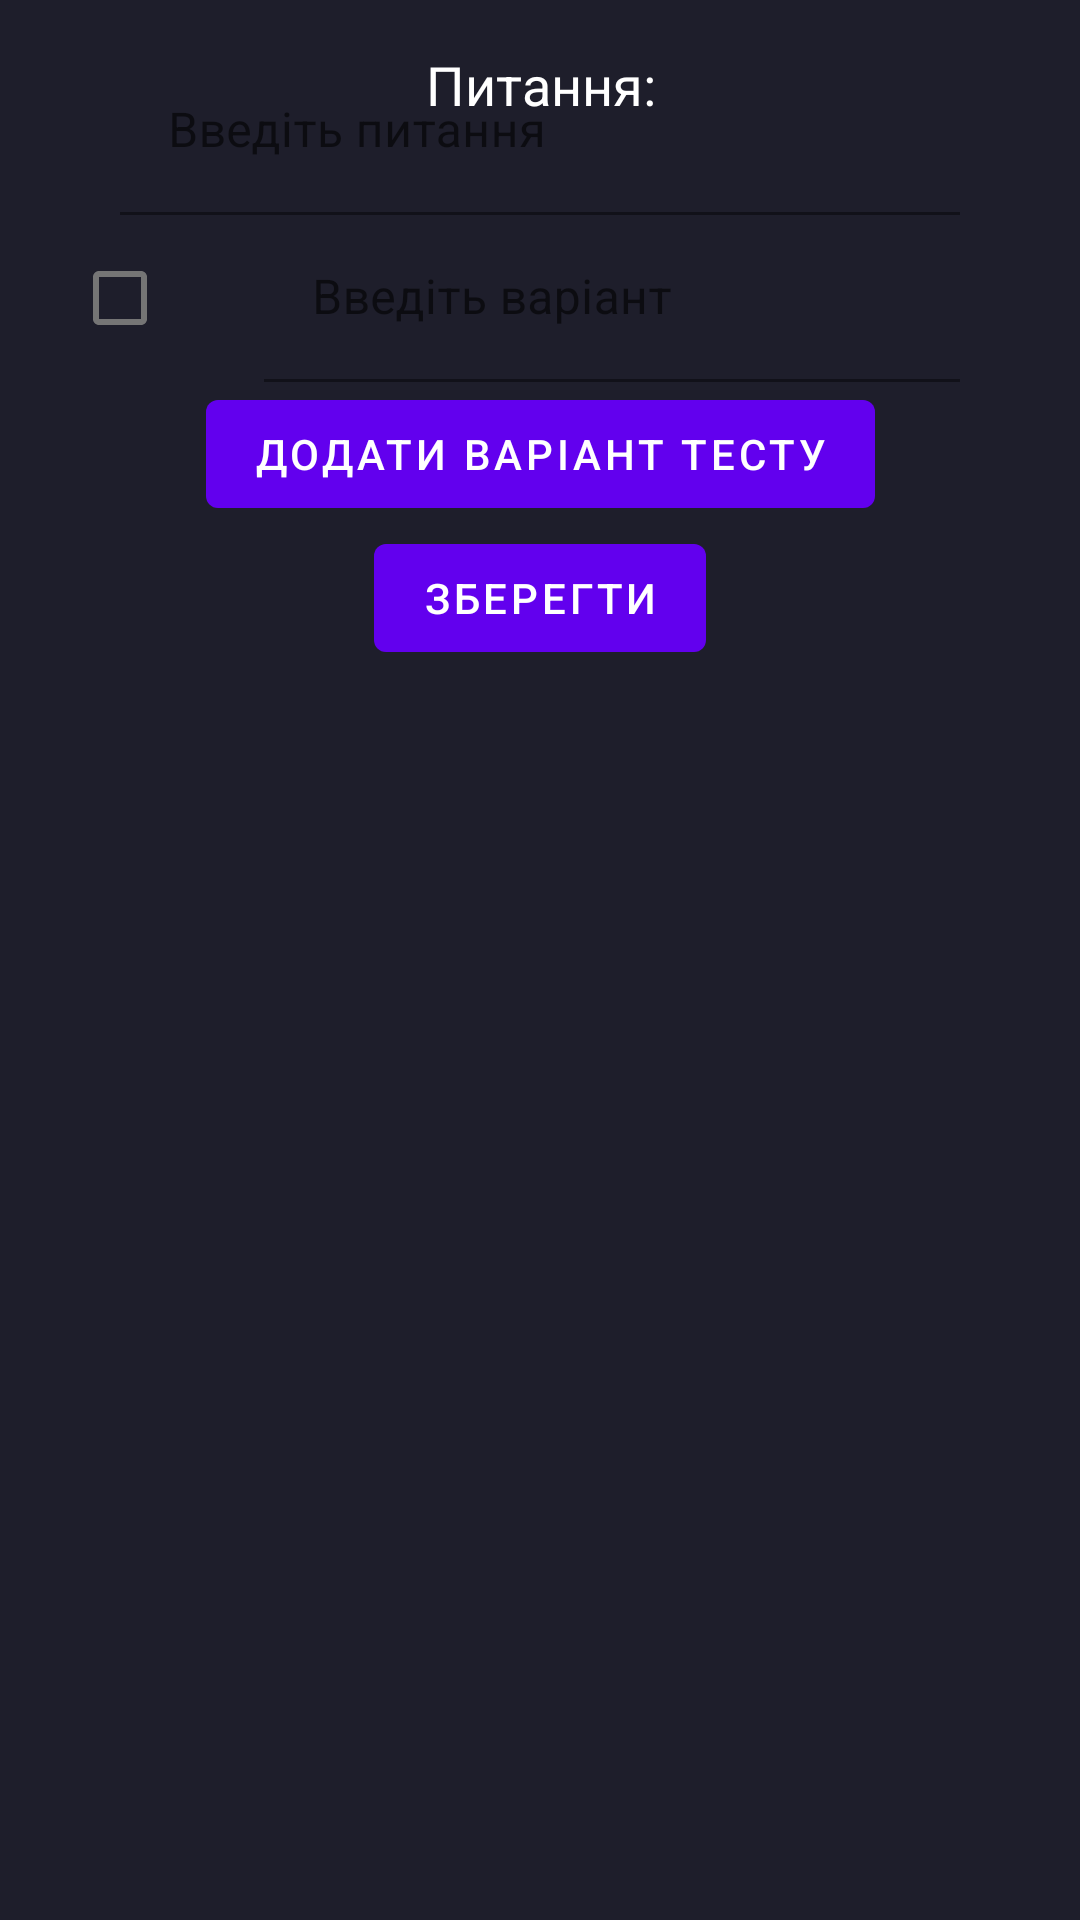

Produce the Android XML layout that renders to this screen, including the resource entries it uses.
<!-- AndroidManifest.xml: application theme Theme.CreateCourse -->
<!-- res/layout/fragment_create_text_test.xml -->
<?xml version="1.0" encoding="utf-8"?>
<ScrollView xmlns:android="http://schemas.android.com/apk/res/android"
    xmlns:app="http://schemas.android.com/apk/res-auto"
    xmlns:tools="http://schemas.android.com/tools"
    android:layout_width="match_parent"
    android:padding="@dimen/main_margin"
    android:layout_height="match_parent"
    android:background="@color/card_background"
    tools:context=".CreatePictureTestFragment">

    <androidx.constraintlayout.widget.ConstraintLayout
        android:layout_width="match_parent"
        android:layout_height="wrap_content"
        android:background="@color/card_background"
        tools:context=".CreatePictureTestFragment">

        <TextView
            android:id="@+id/tint"
            android:layout_width="0dp"
            android:layout_height="wrap_content"
            android:gravity="center"
            android:text="Питання:"
            android:textColor="@color/white"
            android:textSize="@dimen/text_primary"
            app:layout_constraintEnd_toEndOf="parent"
            app:layout_constraintTop_toTopOf="parent"
            app:layout_constraintStart_toStartOf="parent"  />

        <com.google.android.material.textfield.TextInputLayout
            android:id="@+id/question"
            android:layout_width="0dp"
            android:layout_height="wrap_content"
            app:layout_constraintTop_toBottomOf="@id/tint"
            app:layout_constraintEnd_toEndOf="parent"
            app:layout_constraintStart_toStartOf="parent"
            android:hint="Введіть питання"
            app:layout_constraintTop_toTopOf="parent">

            <com.google.android.material.textfield.TextInputEditText
                android:id="@+id/question_edit"
                android:layout_width="match_parent"
                android:background="@android:color/transparent"
                android:layout_height="wrap_content"
                android:layout_marginStart="24dp"
                android:layout_marginEnd="24dp" />

        </com.google.android.material.textfield.TextInputLayout>


        <CheckBox
            android:id="@+id/checkbox"
            android:layout_width="wrap_content"
            android:layout_height="0dp"
            android:gravity="center"
            app:layout_constraintBottom_toTopOf="@id/button_second"
            app:layout_constraintStart_toStartOf="parent"
            app:layout_constraintTop_toBottomOf="@id/question" />

        <com.google.android.material.textfield.TextInputLayout
            android:hint="Введіть варіант"
            android:id="@+id/editText"
            android:layout_width="0dp"
            android:layout_height="wrap_content"
            app:layout_constraintEnd_toEndOf="parent"
            app:layout_constraintTop_toBottomOf="@id/question"
            app:layout_constraintStart_toEndOf="@id/checkbox">

            <com.google.android.material.textfield.TextInputEditText
                android:id="@+id/variant_edit"
                android:layout_width="match_parent"
                android:background="@android:color/transparent"
                android:layout_height="wrap_content"
                android:layout_marginStart="24dp"
                android:layout_marginEnd="24dp" />

        </com.google.android.material.textfield.TextInputLayout>


        <Button
            android:id="@+id/button_second"
            android:layout_width="wrap_content"
            android:layout_height="wrap_content"
            android:text="Додати варіант тесту"
            app:layout_constraintEnd_toEndOf="parent"
            app:layout_constraintStart_toStartOf="parent"
            app:layout_constraintTop_toBottomOf="@id/editText" />


        <androidx.recyclerview.widget.RecyclerView
            android:id="@+id/list"
            android:layout_width="match_parent"
            android:layout_height="wrap_content"
            android:layout_marginLeft="16dp"
            android:layout_marginRight="16dp"
            app:layout_constraintEnd_toEndOf="parent"
            app:layout_constraintStart_toStartOf="parent"
            app:layout_constraintTop_toBottomOf="@id/button_second"
            app:layoutManager="LinearLayoutManager"
            tools:listitem="@layout/holder_test_variant_item" />
        <TextView
            android:id="@+id/result"
            android:layout_width="0dp"
            android:layout_height="wrap_content"
            app:layout_constraintEnd_toEndOf="parent"
            app:layout_constraintStart_toStartOf="parent"
            app:layout_constraintTop_toBottomOf="@id/button_second" />

        <Button
            android:id="@+id/save"
            android:layout_width="wrap_content"
            android:layout_height="wrap_content"
            android:text="Зберегти"
            app:layout_constraintEnd_toEndOf="parent"
            app:layout_constraintStart_toStartOf="parent"
            app:layout_constraintTop_toBottomOf="@id/list" />
    </androidx.constraintlayout.widget.ConstraintLayout>
</ScrollView>
<!-- res/layout/holder_test_variant_item.xml (included above) -->
<?xml version="1.0" encoding="utf-8"?>
<LinearLayout xmlns:android="http://schemas.android.com/apk/res/android"
    android:layout_width="match_parent"
    android:layout_height="wrap_content"
    android:orientation="horizontal">

    <CheckBox
        android:id="@+id/checkbox"
        android:layout_width="wrap_content"
        android:layout_height="match_parent"
        android:layout_gravity="center"
        android:gravity="center" />

    <TextView
        android:id="@+id/textview"
        android:layout_width="0dp"
        android:layout_height="wrap_content"
        android:layout_gravity="center_vertical|start"
        android:layout_weight="1"
        android:gravity="center_vertical|start"
        android:minHeight="48dp"
        android:textColor="@color/white" />
</LinearLayout>
<!-- resources referenced by this layout -->
<resources>
  <color name="card_background">#1E1E2B</color>
  <color name="white">#FFFFFFFF</color>
  <dimen name="main_margin">16dp</dimen>
  <dimen name="text_primary">18sp</dimen>
  <style name="Theme.CreateCourse" parent="Theme.MaterialComponents.DayNight.DarkActionBar">
          
          <item name="colorPrimary">@color/purple_500</item>
          <item name="colorPrimaryVariant">@color/purple_700</item>
          <item name="colorOnPrimary">@color/white</item>
          
          <item name="colorSecondary">@color/teal_200</item>
          <item name="colorSecondaryVariant">@color/teal_700</item>
          <item name="colorOnSecondary">@color/black</item>
          
          <item name="android:statusBarColor" tools:targetApi="l">?attr/colorPrimaryVariant</item>
          
      </style>
  <color name="purple_500">#FF6200EE</color>
  <color name="purple_700">#FF3700B3</color>
  <color name="teal_200">#FF03DAC5</color>
  <color name="teal_700">#FF018786</color>
  <color name="black">#ff000000</color>
</resources>
